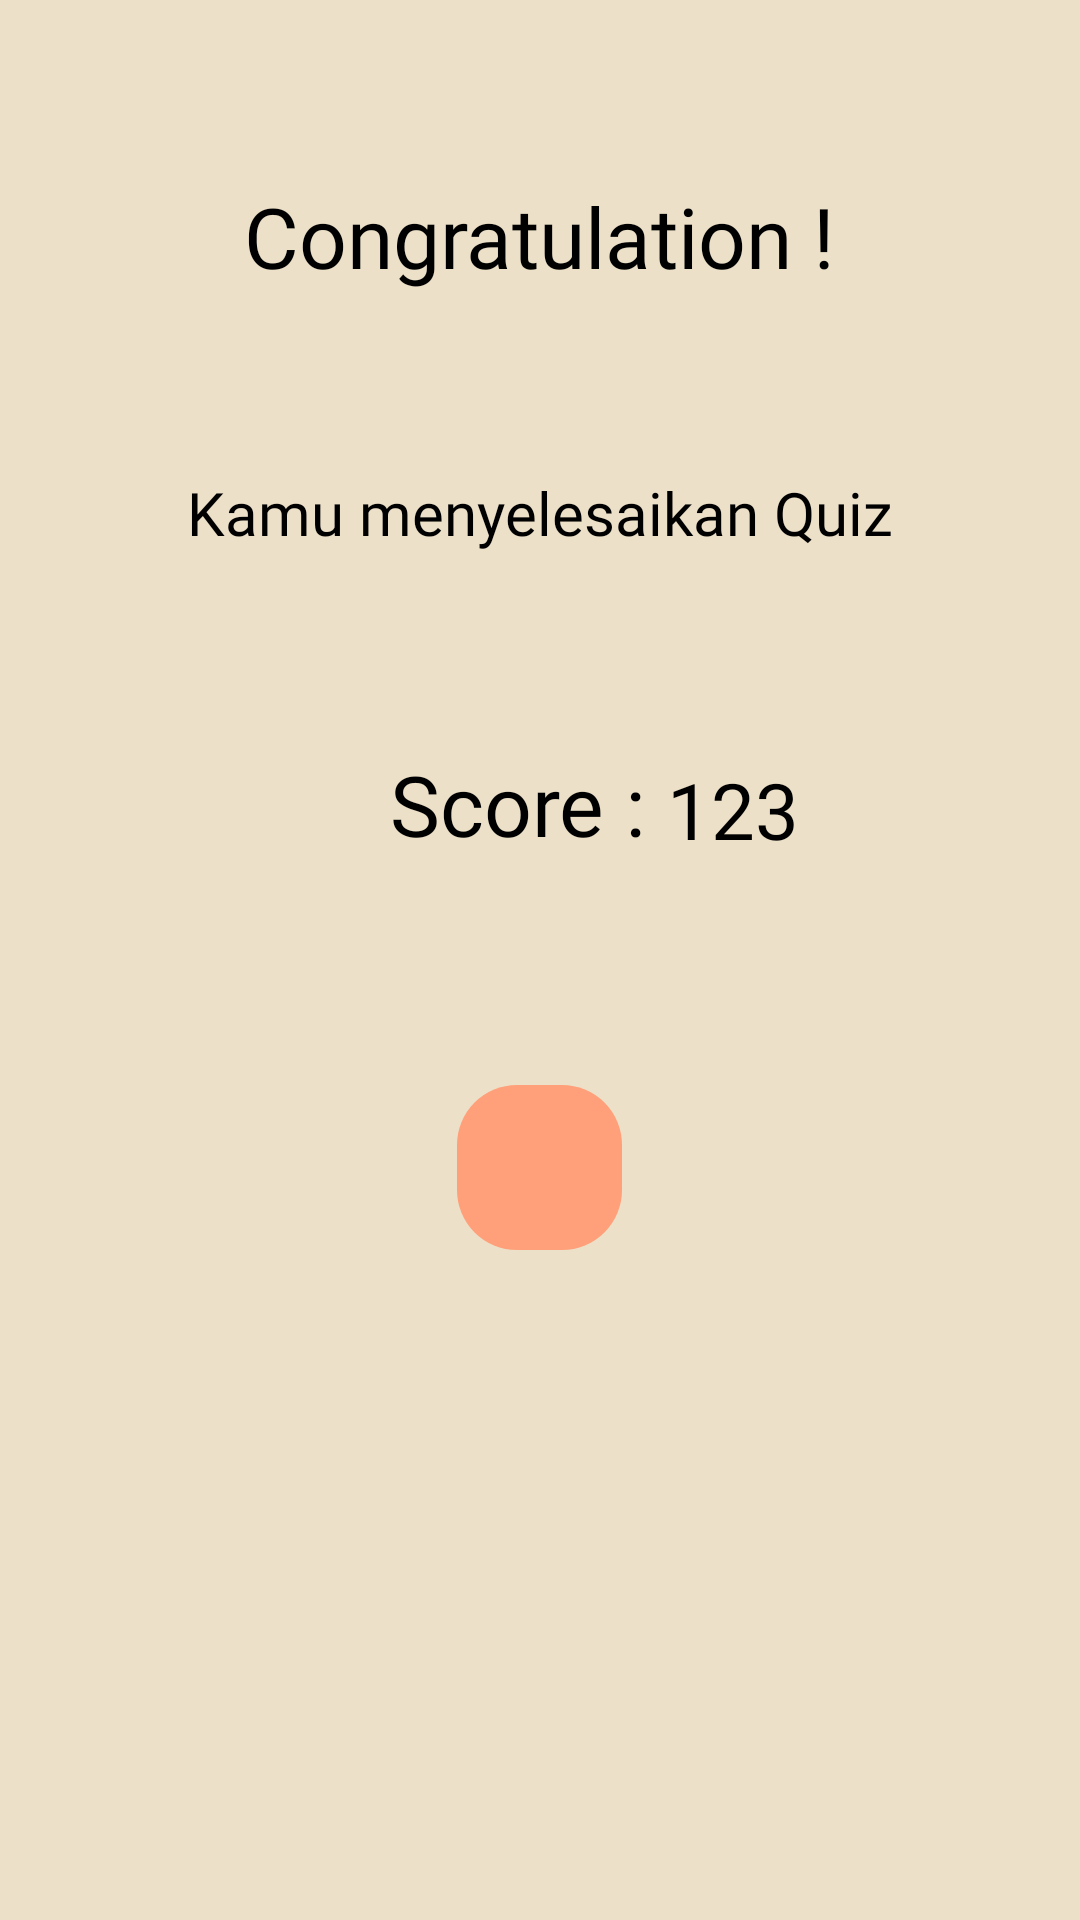

Android layout source for this screen:
<!-- AndroidManifest.xml: application theme Theme.QnectEDLogin -->
<!-- res/layout/activity_siswa_score.xml -->
<?xml version="1.0" encoding="utf-8"?>
<RelativeLayout xmlns:android="http://schemas.android.com/apk/res/android"
    xmlns:app="http://schemas.android.com/apk/res-auto"
    xmlns:tools="http://schemas.android.com/tools"
    android:id="@+id/main"
    android:layout_width="match_parent"
    android:layout_height="match_parent"
    tools:context=".SiswaScoreQ"
    android:background="@color/background"
    >

    <TextView
        android:layout_width="wrap_content"
        android:layout_height="wrap_content"
        android:text="Congratulation !"
        android:fontFamily="@font/poppinssemibold"
        android:textSize="28dp"
        android:textColor="@color/black"
        android:layout_centerHorizontal="true"
        android:padding="10dp"
        android:layout_marginTop="50dp"
        android:id="@+id/Score_C"
        />

    <TextView
        android:layout_width="wrap_content"
        android:layout_height="wrap_content"
        android:text="Kamu menyelesaikan Quiz"
        android:fontFamily="@font/poppinssemibold"
        android:textSize="20dp"
        android:textColor="@color/black"
        android:layout_centerHorizontal="true"
        android:padding="10dp"
        android:layout_marginTop="40dp"
        android:layout_below="@+id/Score_C"
        android:id="@+id/Score_K"
        />

    <TextView
        android:layout_width="wrap_content"
        android:layout_height="wrap_content"
        android:text="Score : "
        android:fontFamily="@font/poppinssemibold"
        android:textSize="28dp"
        android:textColor="@color/black"
        android:layout_marginTop="55dp"
        android:layout_below="@+id/Score_K"
        android:id="@+id/Score_S"
        android:layout_marginLeft="130dp"
        />

    <TextView
        android:layout_width="wrap_content"
        android:layout_height="wrap_content"
        android:layout_toRightOf="@+id/Score_S"
        android:text="123"
        android:layout_below="@id/Score_K"
        android:layout_marginTop="58dp"
        android:fontFamily="@font/poppinssemibold"
        android:textSize="26dp"
        android:textColor="@color/black"
        />

    <ImageButton
        android:layout_width="55dp"
        android:layout_height="55dp"
        android:backgroundTint="@color/softOrange"
        android:src="@drawable/home"
        android:layout_marginTop="75dp"
        android:layout_centerHorizontal="true"
        android:layout_below="@+id/Score_S"
        android:background="@drawable/shape_home"
        />
</RelativeLayout>
<!-- resources referenced by this layout -->
<resources>
  <color name="background">#ECE0C8</color>
  <color name="black">#000000</color>
  <color name="softOrange">#FFA07A</color>
  <!-- drawable shape_home (drawable) -->
  <?xml version="1.0" encoding="utf-8"?>
  <shape android:shape="rectangle" xmlns:android="http://schemas.android.com/apk/res/android">
  
      <solid android:color="@color/softOrange"/>
      <corners android:radius="20dp"/>
  
  </shape>
  <style name="Theme.QnectEDLogin" parent="Base.Theme.QnectEDLogin" />
  <style name="Base.Theme.QnectEDLogin" parent="Theme.Material3.DayNight.NoActionBar">
          
          
      </style>
</resources>
